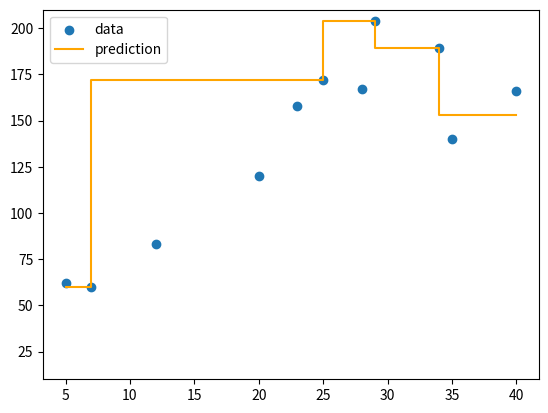

Here is the Python script that generated this plot:
import numpy as np
import matplotlib.pyplot as plt


class DecisionTree:
    def __init__(self, split_minimum=2, depth_maximum=100):
        # 1 ノードを分割するために必要な最小サンプル数
        self.split_minimum = split_minimum
        # 木の最大深さ（大きくしすぎると過学習しやすくなる）
        self.depth_maximum = depth_maximum

    def tree_arrangement(self, inputs, node):
        """
        学習済み決定木から 1 サンプル分の予測値を取り出す再帰関数。

        ・葉ノード（val が None でない）に到達したら、その値を返す。
        ・内部ノードでは「入力値 <= しきい値」かどうかで左右どちらの子ノードへ進むか決める。
        """
        if node.val is not None:
            # 葉ノード：格納されている回帰値を返す
            return node.val
        # しきい値以下なら左の枝へ
        if inputs <= node.thrs:
            return self.tree_arrangement(inputs, node.left)
        # それ以外は右の枝へ
        return self.tree_arrangement(inputs, node.right)

    def entropy(self, target):
        """
        target の経験分布に対するエントロピーを計算する。

        本来エントロピーは分類タスクでのクラス分布の不確実性を測る指標
        $$H(p)=-\sum_k p_k\log_2 p_k$$
        であり、値が均等に散らばっているほど大きくなる。
        ここでは回帰値 target を離散カテゴリのように扱って
        その散らばり具合を擬似的に測っている。
        """
        # ユニーク値ごとの出現回数をカウント
        _, hist = np.unique(target, return_counts=True)
        # 出現頻度を確率に正規化
        p = hist / len(target)
        # H(p) = - Σ p log2 p
        return -np.sum(p * np.log2(p))

    def tree_growth(self, inputs, target, depth=0):
        """
        決定木を再帰的に成長させる。

        ・現在のノードに属するサンプル (inputs, target) から
          最も情報利得（エントロピー減少）が大きくなるしきい値を探索し、
          左右の子ノードに分割する。
        ・最大深さやサンプル数の条件を満たした場合や、
          これ以上情報利得が得られない場合は葉ノードを作成し、
          そのノードでは target の平均値を予測値として格納する（回帰タスク）。
        """
        samples = inputs.shape[0]

        # 深さ制限 or サンプル不足なら葉ノードで打ち切り
        if depth >= self.depth_maximum or samples < self.split_minimum:
            return Tree_Node(val=np.mean(target))

        # 1 次元入力を前提として、取り得るユニークな値をすべてしきい値候補とする
        thresholds = np.unique(inputs)
        best_gain = -1

        # 全てのしきい値候補について情報利得を計算
        for th in thresholds:
            # 左ノード：しきい値以下 / 右ノード：しきい値より大きい
            idx_left = np.where(inputs <= th)
            idx_right = np.where(inputs > th)

            # 片側にサンプルがない場合は分割しても意味がないので利得 0
            if len(idx_left[0]) == 0 or len(idx_right[0]) == 0:
                gain = 0
            else:
                # 親ノードのエントロピー
                original_entropy = self.entropy(target)
                # 左右ノードそれぞれのエントロピー
                e_left = self.entropy(target[idx_left])
                e_right = self.entropy(target[idx_right])
                # 左右ノードのサンプル数
                n_left, n_right = len(idx_left[0]), len(idx_right[0])
                # 分割後のエントロピー（重み付き平均）
                weighted_average_entropy = e_left * (n_left / samples) + e_right * (
                    n_right / samples
                )
                # 情報利得 = 分割前エントロピー - 分割後エントロピー
                gain = original_entropy - weighted_average_entropy

            # これまでで最も良い分割を記録
            if gain > best_gain:
                index_left = idx_left
                index_right = idx_right
                best_gain = gain
                threshhold_best = th

        # 情報利得が 0（=分割してもエントロピーが減らない）なら葉ノードにする
        if best_gain == 0:
            return Tree_Node(val=np.mean(target))

        # 左右それぞれの部分集合に対して再帰的に木を構築
        left_node = self.tree_growth(inputs[index_left], target[index_left], depth + 1)
        right_node = self.tree_growth(
            inputs[index_right], target[index_right], depth + 1
        )
        # 内部ノードには最良しきい値と左右の子ノードを持たせる
        return Tree_Node(threshhold_best, left_node, right_node)

    def fit(self, inputs, target):
        """
        決定木の学習インターフェース。

        1 本の木の根ノード（self.root_node）を構築する。
        """
        self.root_node = self.tree_growth(inputs, target)

    def predict(self, inputs):
        """
        学習済み決定木を使って予測を行う。

        各入力値に対して root から葉まで辿り、その葉の val を返す。
        """
        return np.array(
            [self.tree_arrangement(input_, self.root_node) for input_ in inputs]
        )


class Tree_Node:
    """
    決定木を構成するノードクラス。

    ・内部ノード: thrs にしきい値、left/right に子ノード、val は None
    ・葉ノード: val に予測値（回帰値）を格納し、thrs/left/right は None
    """

    def __init__(self, thrs=None, left=None, right=None, *, val=None):
        self.thrs = thrs
        self.left = left
        self.right = right
        self.val = val


class AdaBoost:
    """
    AdaBoost.R2 風の回帰用 AdaBoost の簡易実装。

    ・弱学習器として浅い決定木（DecisionTree）を複数本学習し、
      各木に誤差に基づく重み（重要度）を付けてアンサンブルする。
    ・学習時には「誤差が大きいサンプル」の重みを増やし、
      次の木がそれらを重点的に学習するようにするのが AdaBoost の基本アイデア。
    """

    def __init__(self, t_numbers=20, depth_maximum=5):
        # 学習する弱学習器（決定木）の本数
        self.t_numbers = t_numbers
        # 各決定木の最大深さ（弱学習器なので浅めにするのが典型的）
        self.depth_maximum = depth_maximum

    def fit(self, inputs, target):
        """
        AdaBoost による学習処理。

        1. サンプル重み w を一様に初期化
        2. 各ラウンド m で
           - w に基づく確率分布から bootstrap サンプリングして決定木を学習
           - その木の誤差率 em^bar を計算
           - em^bar から木の重み γ_m を計算
           - サンプルごとの損失に応じて w を更新
        という手続きを繰り返す。
        """
        self.use_trees = []  # 学習に採用された決定木のリスト
        self.gamma = np.zeros(self.t_numbers)  # 各木の「逆の強さ」に対応する係数 γ_m
        # サンプル重み w_i を一様に初期化（Σ w_i = 1）
        weights = np.ones(inputs.shape[0]) / inputs.shape[0]
        all_idx = np.arange(inputs.shape[0])

        for i in range(self.t_numbers):
            # ラウンド m における弱学習器（決定木）を生成
            tree = DecisionTree(depth_maximum=self.depth_maximum)

            # 現在の重みを確率分布に正規化
            # → w_i が大きいサンプルほど選ばれやすくなる
            avg_weight = weights / weights.sum()
            # この確率分布に従って bootstrap サンプリング（重複あり）
            idx = np.random.choice(
                all_idx, size=inputs.shape[0], replace=True, p=avg_weight
            )

            # サンプリングされたデータで決定木を学習
            tree.fit(inputs[idx], target[idx])
            # その木による予測値
            output = tree.predict(inputs[idx])

            # ==== 平均誤差率 em^bar の計算（AdaBoost.R2 の式(28) 相当）====
            # 絶対誤差
            error = abs(output - target[idx])
            # 誤差を 0〜1 に正規化（最大誤差で割る）
            # → Ei = 0: 完全に正解, Ei ≈ 1: かなり外している
            loss = error / (max(error) + 1e-50)
            # 現在の重み w_i を用いた損失の期待値 em^bar = Σ w_i Ei
            error_bar = np.sum(weights * loss)
            print(f"tree #{i+1} : error_bar = {error_bar}")

            # ==== 学習の打ち切り条件 ====
            # em^bar = 0: 全サンプルを完全に説明する強い木が得られた
            # em^bar >= 0.5: 弱学習器として不適（ランダム予測レベル以上に悪い）
            if error_bar == 0 or error_bar >= 0.5:
                if i == 0:
                    # 1 本目からすでにこの条件を満たす場合はその木だけ採用
                    self.use_trees.append(tree)
                    self.gamma = self.gamma[: i + 1]
                    break
                else:
                    # それ以外の場合は直前までの木のみを有効とする
                    self.gamma = self.gamma[:i]
                    break

            # 条件を満たさないのでこの木をアンサンブルに追加
            self.use_trees.append(tree)

            # ==== 各決定木に対応する係数 γ_m の計算（式(29)）====
            # AdaBoost.R2 では
            #   γ_m = em^bar / (1 - em^bar)
            # とし，予測時には log(1/γ_m) が弱学習器の重み α_m に対応する。
            self.gamma[i] = error_bar / (1.0 - error_bar)

            # ==== サンプル重み w の更新（式(30)）====
            # loss Ei が大きいサンプルほど (1 - Ei) が小さくなるので
            #   γ_m^{1 - Ei}
            # は大きくなり、結果として w_i が増加する。
            # → 誤差の大きいサンプルの重みが強調され、次の木がそれらを重視して学習する。
            weights *= [np.power(self.gamma[i], 1.0 - Ei) for Ei in loss]
            # 正規化して確率分布に戻す（Σ w_i = 1）
            weights /= weights.sum()

    def predict(self, inputs):
        """
        学習済み AdaBoost モデルによる予測。

        ・各弱学習器の予測を集め、
        ・γ_m から計算される重み α_m = log(1/γ_m) に基づく「重み付き中央値」を返す。

        AdaBoost.R2 では、重み付き平均ではなく重み付き中央値を用いることが提案されており、
        これは外れ値に対するロバスト性を高めるための工夫である。
        """
        # 各決定木の予測値（shape: [n_trees, n_samples]）
        predicts = np.array([tree.predict(inputs) for tree in self.use_trees])

        # 木が 1 本しかない場合はそのまま返す
        if len(self.use_trees) == 1:
            return predicts[0]
        else:
            # γ_m から α_m = log(1/γ_m) を計算
            # これは分類版 AdaBoost の α_m に対応する重み
            theta = np.log(1.0 / self.gamma)

            # 各サンプルごとに予測値の昇順に並べ替え、その順序 idx を取得
            idx = np.argsort(predicts, axis=0)

            # 並べ替え後の順に重みを累積（重み付き CDF）
            cdf = theta[idx].cumsum(axis=0)

            # CDF が全体重みの半分を初めて超える位置が「重み付き中央値」
            above = cdf >= theta.sum() / 2
            median_idx = above.argmax(axis=0)

            # 各サンプルについて「中央値に対応する弱学習器のインデックス」を取り出す
            median_estimators = np.diag(idx[median_idx])

            # その弱学習器の予測を最終予測として返す
            return np.diag(predicts[median_estimators])


def main():
    # データ準備（単純な 1 次元回帰データ）
    inputs = np.array([5.0, 7.0, 12.0, 20.0, 23.0, 25.0, 28.0, 29.0, 34.0, 35.0, 40.0])
    target = np.array(
        [62.0, 60.0, 83.0, 120.0, 158.0, 172.0, 167.0, 204.0, 189.0, 140.0, 166.0]
    )

    # AdaBoost 回帰モデルを構築
    # t_numbers=10: 最大 10 本まで弱学習器を追加
    # depth_maximum=3: 各決定木の深さを 3 に制限（弱学習器として適度な表現力）
    plf = AdaBoost(t_numbers=10, depth_maximum=3)

    # モデルの学習
    plf.fit(inputs, target)

    # 学習データに対する予測
    y_pred = plf.predict(inputs)
    print(y_pred)

    # 観測値と予測値の可視化
    plt.scatter(inputs, target, label="data")  # 実データ
    plt.step(
        inputs, y_pred, color="orange", label="prediction"
    )  # AdaBoost の予測（階段状）
    plt.ylim(10, 210)
    plt.legend()
    plt.show()


if __name__ == "__main__":
    main()
